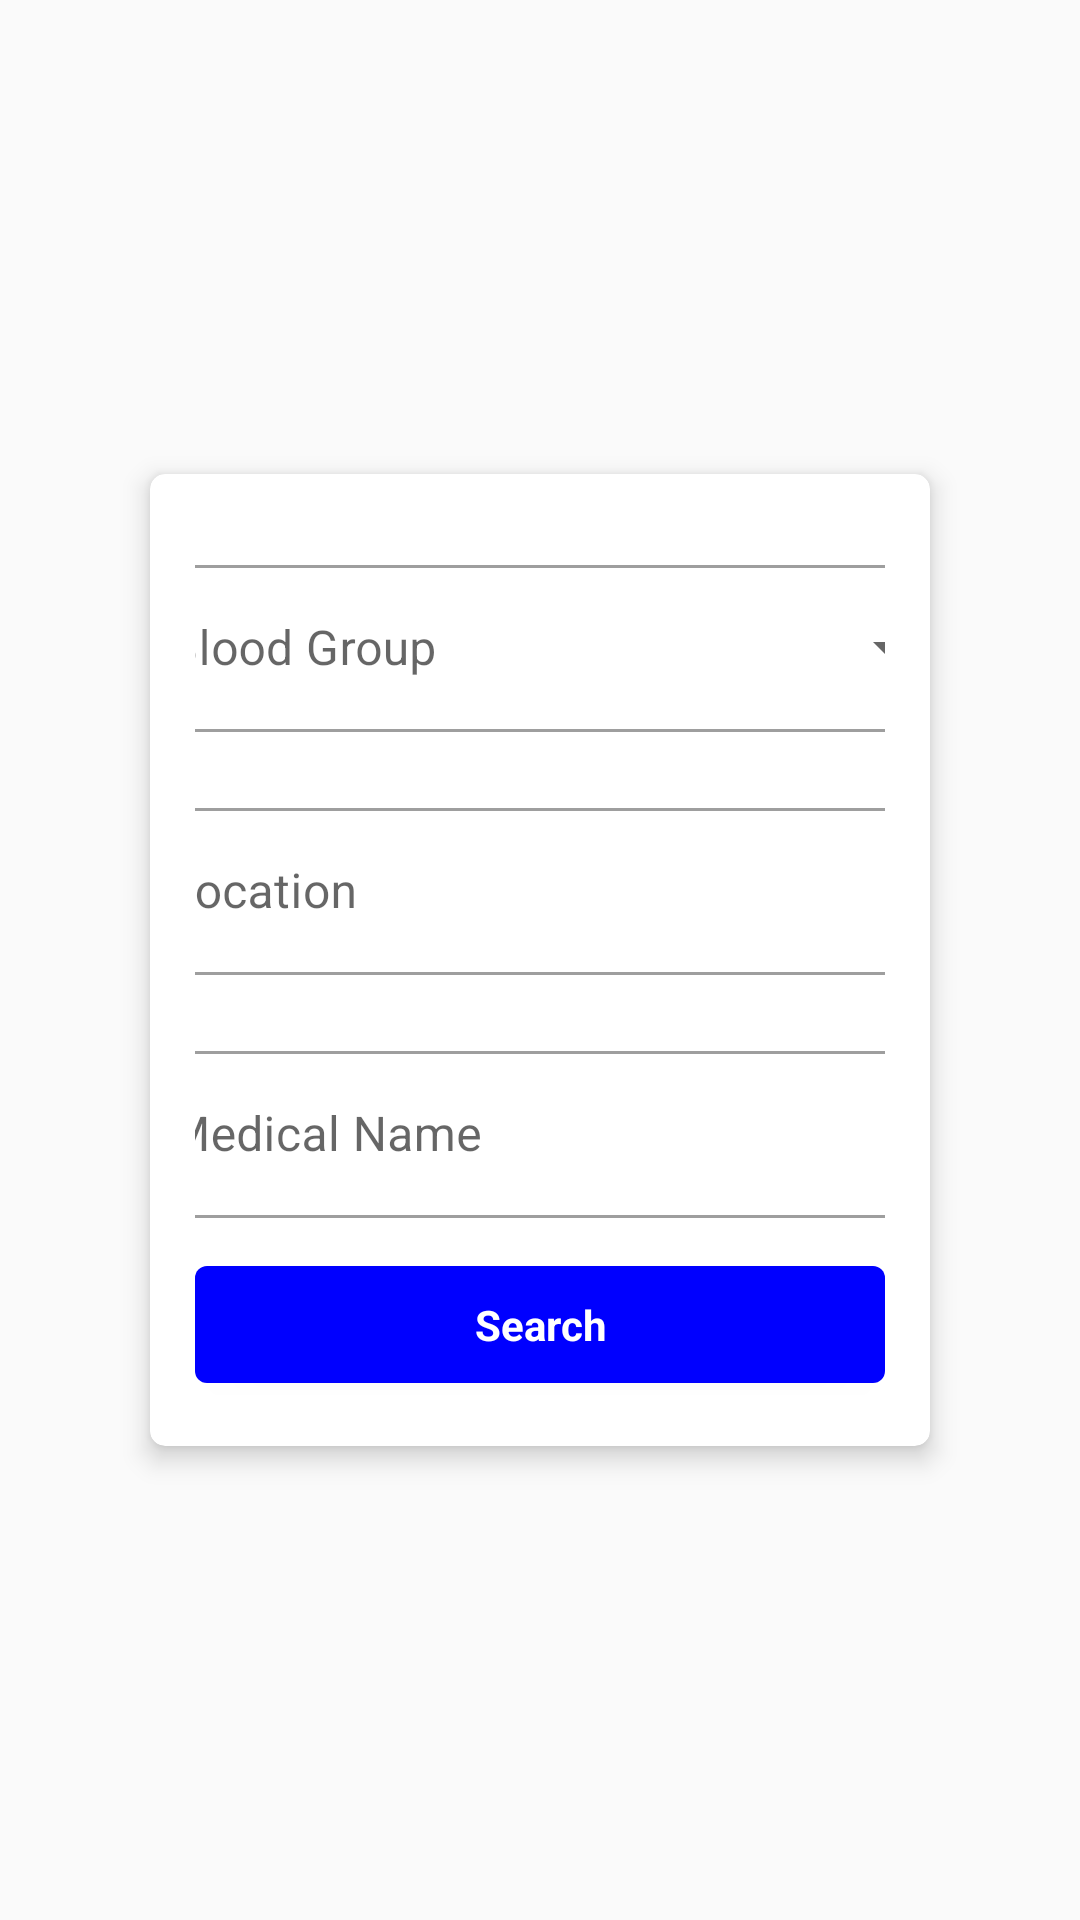

Produce the Android XML layout that renders to this screen, including the resource entries it uses.
<!-- AndroidManifest.xml: application theme Theme.MedBuddy -->
<!-- res/layout/fragment_blood.xml -->
<?xml version="1.0" encoding="utf-8"?>
<LinearLayout xmlns:android="http://schemas.android.com/apk/res/android"
    xmlns:tools="http://schemas.android.com/tools"
    android:layout_width="match_parent"
    android:layout_height="match_parent"
    xmlns:app="http://schemas.android.com/apk/res-auto"
    android:orientation="vertical"
    android:layout_gravity="center"
    android:gravity="center"
    android:background="@drawable/login_page"
    tools:context=".BloodFragment">

    
    <androidx.cardview.widget.CardView
        android:layout_width="match_parent"
        android:layout_margin="50dp"
        android:layout_height="wrap_content"
        android:background="@color/gray"
        app:cardElevation="15px"
        app:cardCornerRadius="15px"
        android:padding="15dp"
        >
        <LinearLayout
            android:padding="15dp"
            android:layout_width="match_parent"
            android:layout_height="match_parent"
            android:orientation="vertical"
            android:layout_gravity="center"
            android:gravity="center"
            >


                <com.google.android.material.textfield.TextInputLayout
                    android:id="@+id/customerSpinnerLayout"
                    android:padding="10dp"
                    android:layout_width="300dp"
                    style="@style/Widget.MaterialComponents.TextInputLayout.OutlinedBox.ExposedDropdownMenu"
                    android:layout_height="wrap_content"
                    android:hint="Blood Group">

                    <androidx.appcompat.widget.AppCompatAutoCompleteTextView
                        android:id="@+id/bloodgrps"
                        android:layout_width="match_parent"
                        android:layout_height="wrap_content"
                        android:clickable="true"
                        tools:ignore="KeyboardInaccessibleWidget" />
                </com.google.android.material.textfield.TextInputLayout>




            <com.google.android.material.textfield.TextInputLayout
                style="@style/Widget.MaterialComponents.TextInputLayout.OutlinedBox"
                android:layout_width="300dp"
                android:padding="10dp"
                android:layout_height="wrap_content"
                android:hint="Location">

                <com.google.android.material.textfield.TextInputEditText
                    android:id="@+id/bldLocation"
                    android:layout_width="match_parent"
                    android:layout_height="wrap_content"
                    />

            </com.google.android.material.textfield.TextInputLayout>

            <com.google.android.material.textfield.TextInputLayout
                style="@style/Widget.MaterialComponents.TextInputLayout.OutlinedBox"
                android:layout_width="300dp"
                android:padding="10dp"
                android:layout_height="wrap_content"
                android:hint="Medical Name">

                <com.google.android.material.textfield.TextInputEditText
                    android:id="@+id/bldmedical"
                    android:layout_width="match_parent"
                    android:layout_height="wrap_content"
                    />

            </com.google.android.material.textfield.TextInputLayout>




            <com.google.android.material.button.MaterialButton
                style="@style/Widget.MaterialComponents.TextInputLayout.OutlinedBox"
                android:id="@+id/searchBlood"
                android:layout_width="match_parent"
                android:padding="10dp"
                android:textStyle="bold"
                android:layout_height="wrap_content"
                android:text="Search"
                >



            </com.google.android.material.button.MaterialButton>

        </LinearLayout>


        
    </androidx.cardview.widget.CardView>

</LinearLayout>
<!-- resources referenced by this layout -->
<resources>
  <color name="gray">#ACACAC</color>
  <style name="Theme.MedBuddy" parent="Theme.MaterialComponents.DayNight.NoActionBar.Bridge">
          
          <item name="colorPrimary">@color/blue</item>
          <item name="colorPrimaryVariant">@color/purple_700</item>
          <item name="colorOnPrimary">@color/white</item>
          
          <item name="colorSecondary">@color/teal_200</item>
          <item name="colorSecondaryVariant">@color/teal_700</item>
          <item name="colorOnSecondary">@color/black</item>
          
          <item name="android:statusBarColor">?attr/colorPrimaryVariant</item>
          
      </style>
  <color name="blue">#0000FF</color>
  <color name="purple_700">#FF3700B3</color>
  <color name="white">#FFFFFFFF</color>
  <color name="teal_200">#FF03DAC5</color>
  <color name="teal_700">#FF018786</color>
  <color name="black">#FF000000</color>
</resources>
